Run: headless pygame with SDL's dummy video driver; simulated clock (each Clock.tick advances the game by its frame time, no real sleeping); random seed 0; keys injected as events and as key.get_pressed() state; mouse plan: one left click at the window centre at the start of phase 2, then a move to the lower-right quarter at the start of phase 3.
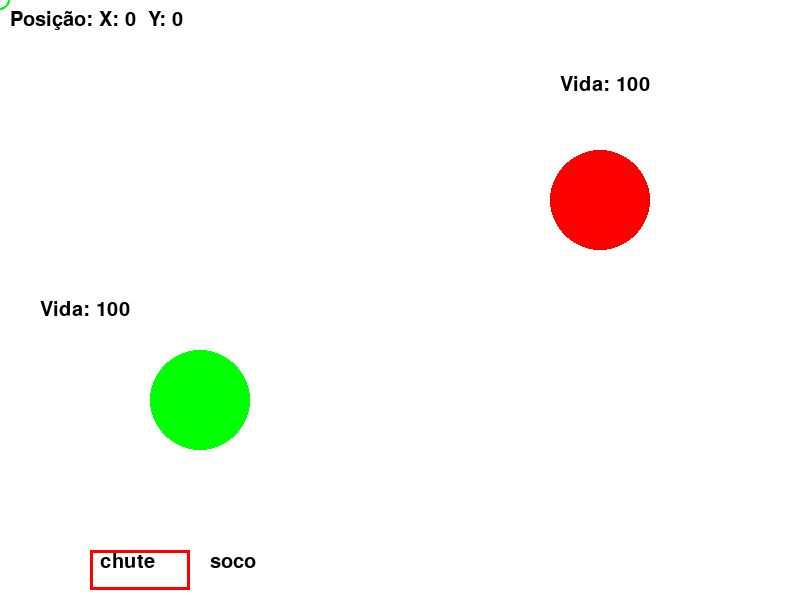
Frame 1 of 4 · flips 1–60 · no input
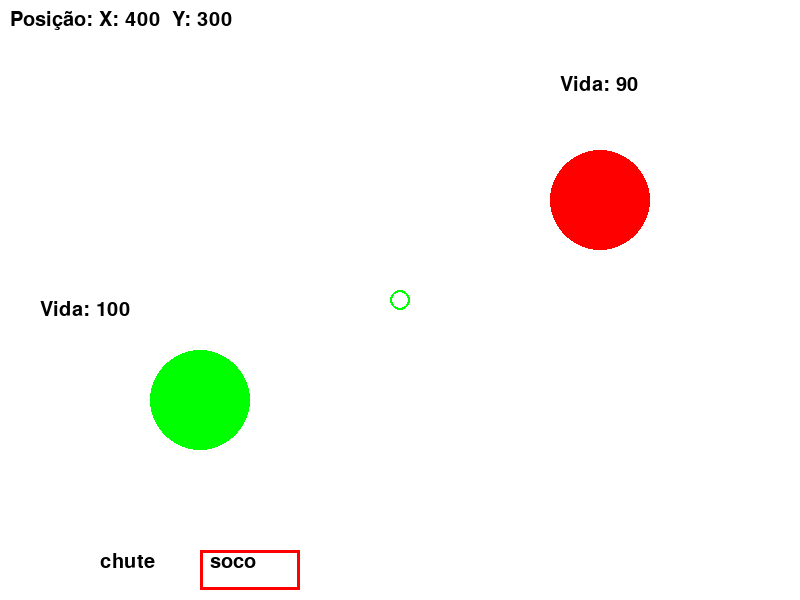
Frame 2 of 4 · flips 61–180 · clicked the window centre · tapped SPACE, RETURN · held RIGHT (→), D
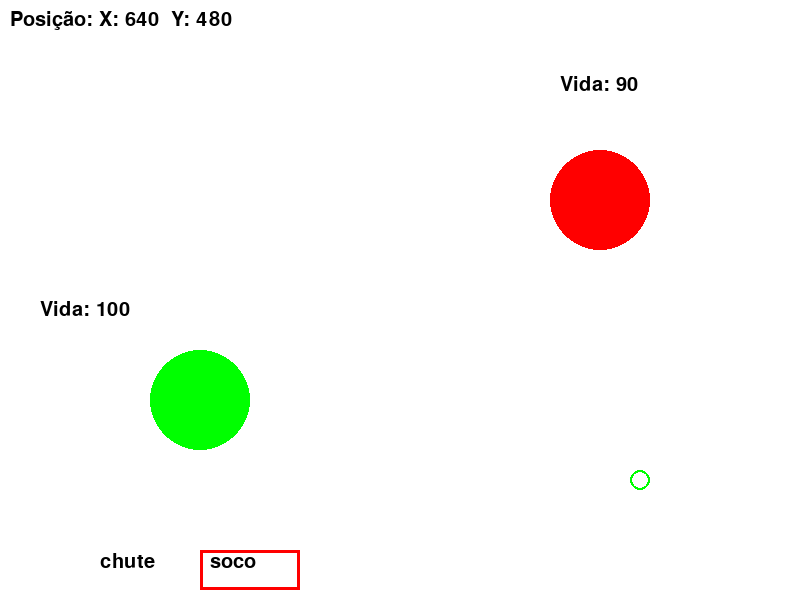
Frame 3 of 4 · flips 181–300 · moved the mouse to the lower-right quarter · held DOWN (↓), S
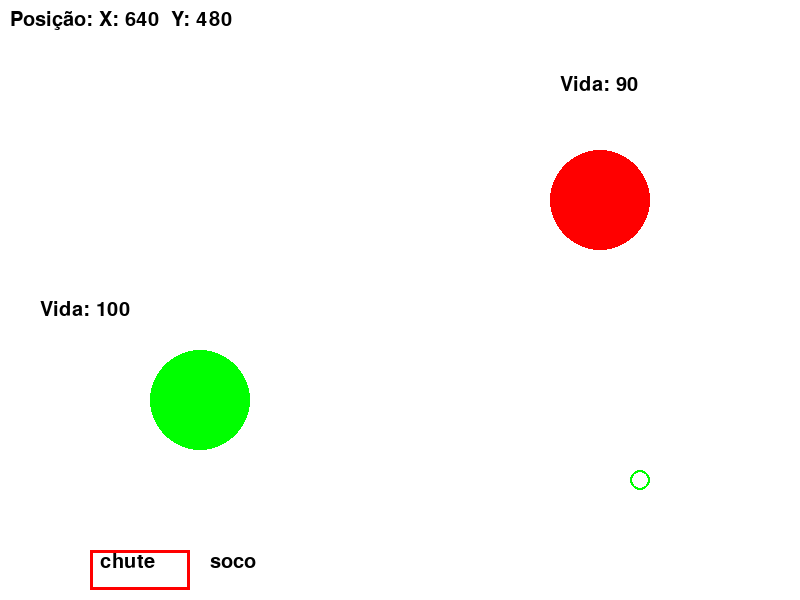
Frame 4 of 4 · flips 301–420 · held LEFT (←), A, UP (↑), W

The pygame program that drew these frames:

import pygame

# 1. Inicialização
pygame.init()
pygame.font.init()

# 2. Configurações da Janela
largura, altura = 800, 600
tela = pygame.display.set_mode((largura, altura))
pygame.display.set_caption("Meu Primeiro Jogo")

# 3. Variáveis de Controle
rodando = True
relogio = pygame.time.Clock() # Controla a velocidade do jogo (FPS)
fonte = pygame.font.SysFont("arial", 30)
ataque_selecionado = 1
vida_personagem = 100
vida_vilão = 100
ganhou = False

# 4. Definição de cores
BRANCO = (255, 255, 255)
VERMELHO = (255, 0, 0)
VERDE = (0, 255, 0)
PRETO = (0, 0, 0)

# 5. FORMAS
x_retangulo, y_retangulo = 90, 550
retangulo_select = pygame.Rect(x_retangulo, y_retangulo, 100, 40)

# --- LOOP PRINCIPAL ---
while rodando:


    # A. Tratar Eventos (Entradas do usuário)
    for evento in pygame.event.get():
        if evento.type == pygame.QUIT: # Clicou no 'X' da janela
            rodando = False

        if evento.type == pygame.KEYDOWN:

            if evento.key == pygame.K_RIGHT:

                ataque_selecionado = 2
                
            if evento.key == pygame.K_LEFT:

                ataque_selecionado = 1

            if evento.key == pygame.K_RETURN:

                if ganhou:

                    ganhou = False

                if (ataque_selecionado == 1):

                    vida_vilão -= 30

                elif (ataque_selecionado == 2):

                    vida_vilão -= 10
                
                # verificação da vida do vilão
                if (vida_vilão <= 0):

                    ganhou = True

    # B. Lógica do Jogo (Movimentação, colisões, etc.)

    # pegando a posição do meu mouse para ajudar no posicionamento das coisas na tela
    x_mouse, y_mouse = pygame.mouse.get_pos()
    
    # selecionar golpes na batalha
    if (ataque_selecionado == 1):

        retangulo_select.left -= 110

        if (retangulo_select.left < 90):

            retangulo_select.left = 90 # limite

    elif (ataque_selecionado == 2):

        retangulo_select.left += 110

        if (retangulo_select.left > 200):

            retangulo_select.left = 200 # limite

    # C. Desenhar na Tela
    tela.fill(BRANCO) # Pinta o fundo de cinza escuro (RGB)

    if not ganhou:
        # desenhando um círculo na posição do meu mouse para ajudar no posicionamento das coisas
        pygame.draw.circle(tela, VERDE, (x_mouse, y_mouse), 10, 2)
        
        # Desenha um círculo (Onde?, Cor, Posição, Raio)
        pygame.draw.circle(tela, VERDE, (largura//4, ((altura//3) * 2)), 50) # inimigo
        pygame.draw.circle(tela, VERMELHO, (((largura// 4) * 3), (altura // 3)), 50) ## inimigo

        # Desenha retângulo
        pygame.draw.rect(tela, VERMELHO, retangulo_select, 3)
        
        # desenhando texto na tela
        texto_ataque1 = fonte.render("chute", True, PRETO)
        tela.blit(texto_ataque1, (100, 552))

        texto_ataque2 = fonte.render("soco", True, PRETO)
        tela.blit(texto_ataque2, (210, 552))

        # desenhando a vida
        texto_vida_personagem = fonte.render(f"Vida: {vida_personagem}", True, PRETO)
        tela.blit(texto_vida_personagem, (40, 300))

        texto_vida_personagem = fonte.render(f"Vida: {vida_vilão}", True, PRETO)
        tela.blit(texto_vida_personagem, (560, 75))

        # desenhando a posição do mouse
        texto_pos = fonte.render(f"Posição: X: {x_mouse}  Y: {y_mouse}", True, PRETO)
        tela.blit(texto_pos, (10, 10))

    else:

        texto_vitoria = fonte.render("Parabéns, você ganhou!", True, VERDE)
        tela.blit(texto_vitoria, (largura // 2, altura // 2))

    # D. Atualizar a tela
    pygame.display.flip()

    # E. Limitar FPS (60 quadros por segundo)
    relogio.tick(60)

# 4. Finalização
pygame.quit()
